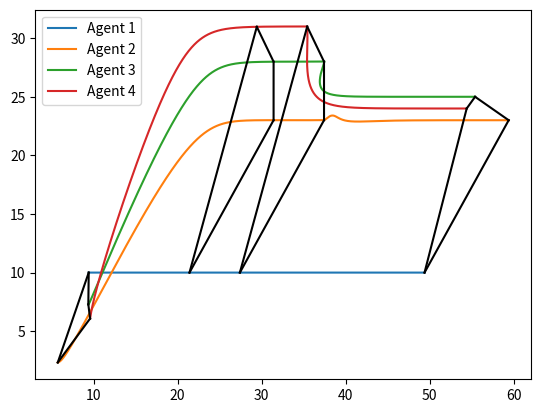

Recreate this plot in Python.

# -*- coding: utf-8 -*-
"""
[redacted]
"""
import numpy as np
import math
import matplotlib.pyplot as plt
from scipy.linalg import norm


"""
Constants of the simulations
"""
w_x, w_y, w_z = 0.3, 0.3, 0.3

num_agents = 4
dimension = 2
alpha = 1
gamma = 2
k_p = 5
k_v = 10
delta_t = 0.01

w_matrix_3d = np.array([[0, -w_z, w_y], 
                        [w_z, 0, -w_x], 
                        [-w_y, w_x, 0]])

w_matrix_2d = np.array([[0, -w_x],
                        [w_y, 0]])

###----------------------------------------------------------------------------

position = 10 * np.random.rand(num_agents, dimension, 1) 
velocity = np.random.rand(num_agents, dimension, 1)    


position_list = []
for i in range(num_agents):
    position_list.append([])
    
orientation_error_list = []
for i in range(num_agents):
    orientation_error_list.append([])


#### --------------------------------------------------------------------------
def frobeniusNorm(mat):
    sumSq = 0
    for i in range(mat.shape[0]):
        for j in range(mat.shape[1]):
            sumSq += pow(mat[i][j], 2)

    res = math.sqrt(sumSq)
    return round(res, 5)


#### --------------------------------------------------------------------------
def cross(a, b):
    c = np.array([[a[1][0]*b[2][0] - a[2][0]*b[1][0]],
                  [a[2][0]*b[0][0] - a[0][0]*b[2][0]],
                  [a[0][0]*b[1][0] - a[1][0]*b[0][0]]])
    return c


#### --------------------------------------------------------------------------
def gram_sch(X):
    Q, _ = np.linalg.qr(X)
    return Q 


#### --------------------------------------------------------------------------
def initialize(num_agents, dimension):
    auxiliary_matrix = np.zeros(shape = (num_agents, dimension, dimension-1), dtype=float)
    orientation_matrix = np.zeros(shape = (num_agents, dimension, dimension), dtype=float)
    rot_90 = np.array([[0, -1], [1, 0]])
    for agent in range(num_agents):
        auxiliary_matrix[agent] = np.random.rand(dimension, dimension-1)
        gs_auxiliary_matrix = gram_sch(auxiliary_matrix[agent])
        t_orientation_matrix = orientation_matrix[agent].transpose()
        if dimension == 2:
            t_orientation_matrix[:, 0] = gs_auxiliary_matrix.transpose()
            t_orientation_matrix[:, 1] = np.dot(rot_90, t_orientation_matrix[:, 0])
        elif dimension == 3:
            t_orientation_matrix[:, 0:2] = gs_auxiliary_matrix
            t_orientation_matrix[:, 2] = np.cross(t_orientation_matrix[:, 0], t_orientation_matrix[:, 1])
        orientation_matrix[agent] = t_orientation_matrix.transpose() 
    return orientation_matrix, auxiliary_matrix


#### --------------------------------------------------------------------------
def find_neighbor(adjacency_matrix, agent_num):
    neighbors = []
    agents = adjacency_matrix[agent_num]
    for idx in range(agents.shape[0]):
        if agents[idx] == 1:
            neighbors.append(idx)
    return neighbors


#### --------------------------------------------------------------------------
def update_orientation(agent_num, auxiliary_matrix, orientation_matrix):
    t_orientation_matrix = orientation_matrix[agent_num].transpose()
    gs_auxiliary_matrix = gram_sch(auxiliary_matrix[agent_num])
    rot_90 = np.array([[0, -1], [1, 0]])
    
    if dimension == 2:
        t_orientation_matrix[:, 0] = gs_auxiliary_matrix.transpose()
        t_orientation_matrix[:, 1] = np.dot(rot_90, t_orientation_matrix[:, 0])
    elif dimension == 3:
        t_orientation_matrix[:, 0:2] = gs_auxiliary_matrix
        t_orientation_matrix[:, 2]   = np.cross(t_orientation_matrix[:, 0], t_orientation_matrix[:, 1])
    orientation_matrix[agent_num]    = t_orientation_matrix.transpose()
    return orientation_matrix


#### --------------------------------------------------------------------------
def real_orientation_dynamic_holo(real_orientation_matrix, num_agent):
    T = delta_t
    if dimension == 2:
        R = np.dot(real_orientation_matrix[num_agent], w_matrix_2d) * T + real_orientation_matrix[num_agent]
    elif dimension == 3:
        R = np.dot(real_orientation_matrix[num_agent], w_matrix_3d) * T + real_orientation_matrix[num_agent]
    return R


#### --------------------------------------------------------------------------
"""
P is the auxilliary matrix for orientation estimation
"""
def p_dynamic(real_orientation_matrix, auxiliary_matrix, adjacency_matrix, agent_num):
    T = delta_t
    neighbors = find_neighbor(adjacency_matrix, agent_num)
    summation = np.zeros(shape = (dimension, dimension-1), dtype=float)
    r_i = real_orientation_matrix[agent_num]
    for neighbor in neighbors:
        r_j  = real_orientation_matrix[neighbor]
        r_ij = np.dot(r_i.transpose(), r_j)
        summation = summation + np.dot(r_ij, auxiliary_matrix[neighbor]) - auxiliary_matrix[agent_num]
    if dimension == 2:
        p = (np.dot(-w_matrix_2d, auxiliary_matrix[agent_num]) + summation) * T + auxiliary_matrix[agent_num]
    elif dimension == 3:
        p = (np.dot(-w_matrix_3d, auxiliary_matrix[agent_num]) + summation) * T + auxiliary_matrix[agent_num]
    return p


#### --------------------------------------------------------------------------
def dynamic_holo(real_orientation_matrix, position, velocity, num_agent, u, flag_maneuver):
    if flag_maneuver and num_agent == 0:
        delta_x = 0.01
        p = np.array([[position[num_agent][0][0] + delta_x], [10]])
        v = 5
    else:
        T = delta_t
        v = T * np.dot(real_orientation_matrix[num_agent], u) + velocity[num_agent]
        p = T * v + position[num_agent]
    return [p, v]
    

#### --------------------------------------------------------------------------
def dynamic_nonholo(position, real_orientation_matrix, flag_maneuver, num_agent, w, v):
    w_ = np.array([[0,       -w[2][0],  w[1][0]], 
                  [w[2][0],   0,       -w[0][0]], 
                  [-w[1][0],  w[0][0],  0]])
    if flag_maneuver and num_agent == 0:
        pass
    else:
        T = delta_t
        R = np.dot(real_orientation_matrix[num_agent], w_) * T + real_orientation_matrix[num_agent]
        #p = np.dot(R, np.array([[v], [0], [0]])) * T + position[num_agent]
        p = ((real_orientation_matrix[num_agent][:, 0] * v) * T).reshape((3,1)) + position[num_agent]
    return p, R


#### --------------------------------------------------------------------------
def dynamic_unicycle(position, real_orientation_matrix, flag_maneuver, num_agent, w, v):
    w_ = np.array([[0, -w],
                   [w,  0]])
    if flag_maneuver and num_agent == 0:
        pass
    else:
        T = delta_t
        R = np.dot(real_orientation_matrix[num_agent], w_) * T + real_orientation_matrix[num_agent]
        #p = np.dot(R, np.array([[v], [0]])) * T + position[num_agent]
        p = ((real_orientation_matrix[num_agent][:, 0] * v) * T).reshape((2,1)) + position[num_agent]
    return p, R
    

#### --------------------------------------------------------------------------
"""
Formation Stabilization of holonomic agents in 3-D
"""
def formation_stabilization_holo(position, velocity, orientation_matrix, agent_num):
    
    adjacency_matrix = np.array([[ 0,  1,  0,   0],
                                 [-1,  0,  1,  -1],
                                 [ 0, -1,  0,   1],
                                 [ 0,  1, -1,   0]])

    position_desired_3d = {0:{1:np.array([[4],  [0],  [0]])},
                           1:{2:np.array([[-4], [0],  [4]])},
                           2:{3:np.array([[0],  [4],  [-4]])},
                           3:{1:np.array([[4],  [-4], [0]])}}

    
    neighbors = find_neighbor(adjacency_matrix, agent_num)
    summation = np.zeros(shape = (dimension, 1), dtype=float)
    for neighbor in neighbors:
        v_ij_i = np.dot(orientation_matrix[agent_num].transpose(), velocity[neighbor] - velocity[agent_num])
        p_ij = position[neighbor] - position[agent_num]
        p_desired = position_desired_3d[agent_num][neighbor]
        summation += np.dot(orientation_matrix[agent_num].transpose(), p_ij) - np.dot(orientation_matrix[agent_num].transpose(), p_desired) + gamma * v_ij_i
    u_i = summation - alpha * np.dot(orientation_matrix[agent_num].transpose(), velocity[agent_num])
    return u_i

    
#### --------------------------------------------------------------------------
"""
Moving Formation and Maneuver of holonomic agents in 2-D
"""
def formation_maneuver_holo(position, velocity, orientation_matrix, agent_num, step_time):
    T = delta_t
    adjacency_matrix = np.array([[ 0,  1,  0,  -1],
                                 [-1,  0,  1,  -1],
                                 [ 0, -1,  0,   1],
                                 [ 1,  1, -1,   0]])
    if step_time * T < 18:
        position_desired_2d = {0:{1:np.array([[2],  [3]])},
                               1:{2:np.array([[0],  [5]])},
                               2:{3:np.array([[-2], [3]])},
                               3:{1:np.array([[2],  [-8]]), 
                                  0:np.array([[0],  [-11]])}}
    else:
        position_desired_2d = {0:{1:np.array([[2],  [3]])},
                               1:{2:np.array([[-4], [2]])},
                               2:{3:np.array([[-1], [-1]])},
                               3:{1:np.array([[5],  [-1]]), 
                                  0:np.array([[3],  [-4]])}}
    
    neighbors = find_neighbor(adjacency_matrix, agent_num)
    summation = np.zeros(shape = (dimension, 1), dtype=float)
    
    for neighbor in neighbors:
        v_ij_i = np.dot(orientation_matrix[agent_num].transpose(), velocity[neighbor] - velocity[agent_num])
        p_ij = position[neighbor] - position[agent_num]
        p_desired = position_desired_2d[agent_num][neighbor]
        p_ = np.dot(orientation_matrix[agent_num].transpose(), p_ij) - np.dot(orientation_matrix[agent_num].transpose(), p_desired)
        summation +=  k_p * p_ + k_v * v_ij_i

    u_i = summation
    return u_i


#### --------------------------------------------------------------------------
"""
Formation Stabilization of Nonholonomic agents in 3-D
"""
def formation_stabilization_nonholo(position, orientation_matrix, agent_num):
    
    adjacency_matrix = np.array([[ 0,  1,  0,   0],
                                 [-1,  0,  1,  -1],
                                 [ 0, -1,  0,   1],
                                 [ 0,  1, -1,   0]])

    position_desired_3d = {0:{1:np.array([[7],  [0],  [0]])},
                           1:{2:np.array([[0], [0],  [7]])},
                           2:{3:np.array([[-7],  [0],  [0]])},
                           3:{1:np.array([[7],  [0], [-7]])}}
    
    neighbors = find_neighbor(adjacency_matrix, agent_num)
    summation = np.zeros(shape = (dimension, 1), dtype=float)
    h_i = np.array([[1], 
                    [0], 
                    [0]])
    for neighbor in neighbors:
        r_ij = np.dot(orientation_matrix[agent_num].transpose(), orientation_matrix[neighbor])
        p_j_j = np.dot(orientation_matrix[neighbor].transpose(), position[neighbor])
        p_ij_i = np.dot(r_ij, p_j_j) - np.dot(orientation_matrix[agent_num].transpose(), position[agent_num])
        p_desired = position_desired_3d[agent_num][neighbor]
        summation += (p_ij_i - np.dot(orientation_matrix[agent_num].transpose(), p_desired))
    v_i = np.dot(h_i.transpose(), summation)
    w_i = cross(h_i, summation)
    return v_i[0][0], w_i


#### --------------------------------------------------------------------------
"""
Formation Stabilization of Unicycle agents in 2-D
"""
def formation_stabilization_unicycle(position, real_orientation_matrix, orientation_matrix, agent_num):

    adjacency_matrix = np.array([[0, 1, 1, 0],
                                 [1, 0, 0, 1],
                                 [1, 0, 0, 1],
                                 [0, 1, 1, 0]])
    
    position_desired_2d = {0:{1:np.array([[2],  [2]]),
                              2:np.array([[-2],  [2]])},
                           1:{0:np.array([[-2], [-2]]),
                              3:np.array([[-2],  [2]])},
                           2:{0:np.array([[2], [-2]]),
                              3:np.array([[2], [2]])},
                           3:{1:np.array([[2], [-2]]),
                              2:np.array([[-2], [-2]])}}
    
    neighbors = find_neighbor(adjacency_matrix, agent_num)
    summation = np.zeros(shape = (dimension, 1), dtype=float)
    
    for neighbor in neighbors:
        p_ij = position[neighbor] - position[agent_num]
        p_desired = position_desired_2d[agent_num][neighbor]
        summation += np.dot(orientation_matrix[agent_num].transpose(), p_ij) - np.dot(orientation_matrix[agent_num].transpose(), p_desired)

    v_i = summation[0][0]
    w_i = summation[1][0]
    return v_i, w_i
    

#### ----------------------- ### MAIN ### ---------------------------------------------------
orientation_matrix, auxiliary_matrix = initialize(num_agents, dimension)
real_orientation_matrix =   orientation_matrix 
flag_maneuver = False

#"""
### For Holonomic
adjacency_matrix = np.array([[ 0,  1,  0,  0],
                             [-1,  0,  1, -1],
                             [ 0, -1,  0,  1],
                             [ 0,  1, -1,  0]])
#"""
"""
### For Unicycle
adjacency_matrix = np.array([[0, 1, 1, 0],
                             [1, 0, 0, 1],
                             [1, 0, 0, 1],
                             [0, 1, 1, 0]])

"""

for step_time in range(4000):
    for agent_num in range(num_agents):
        
        P = p_dynamic(real_orientation_matrix, auxiliary_matrix, adjacency_matrix, agent_num)
        auxiliary_matrix[agent_num] = P
        
        orientation_matrix = update_orientation(agent_num, auxiliary_matrix, orientation_matrix)
        
        R_real_holo = real_orientation_dynamic_holo(real_orientation_matrix, agent_num)
        
        ### Control Laws ###
        u_holo = formation_maneuver_holo(position, velocity, orientation_matrix, agent_num, step_time)
        
        #u_holo = formation_stabilization_holo(position, velocity, orientation_matrix, agent_num)
        
        #v_nonholo, w_nonholo = formation_stabilization_nonholo(position, orientation_matrix, agent_num)
        
        #v_unicycle, w_unicycle = formation_stabilization_unicycle(position, real_orientation_matrix, orientation_matrix, agent_num)
        
        [p_holo, v_holo] = dynamic_holo(real_orientation_matrix, position, velocity, agent_num, u_holo, flag_maneuver=True)
        
        #p_unicycle, R_real_unicycle = dynamic_unicycle(position, real_orientation_matrix, flag_maneuver, agent_num, w_unicycle, v_unicycle)
        
        #p_nonholo, R_real_nonholo = dynamic_nonholo(position, real_orientation_matrix, flag_maneuver, agent_num, w_nonholo, v_nonholo)

        ### UPDATE ###
        real_orientation_matrix[agent_num] = R_real_holo
        velocity[agent_num] = v_holo 
        position[agent_num] = p_holo
        
        # For plot        
        position_list[agent_num].append(p_holo)



### --------------------------------------------------------------------------   
x_1, x_2, x_3, x_4 = [], [], [], []
y_1, y_2, y_3, y_4 = [], [], [], []
z_1, z_2, z_3, z_4 = [], [], [], [] 
idx = 1      

for i in range(len(position_list[idx])):
    x_1.append(position_list[0][i][0][0])  
    y_1.append(position_list[0][i][1][0])
    
    x_2.append(position_list[1][i][0][0])  
    y_2.append(position_list[1][i][1][0])
    
    x_3.append(position_list[2][i][0][0])  
    y_3.append(position_list[2][i][1][0])
    
    x_4.append(position_list[3][i][0][0])  
    y_4.append(position_list[3][i][1][0])
    
    if dimension == 3:
        z_1.append(position_list[0][i][2][0])
        z_2.append(position_list[1][i][2][0])
        z_3.append(position_list[2][i][2][0])
        z_4.append(position_list[3][i][2][0])


#"""
def plot_2d():
    plt.scatter(x_1[0], y_1[0])
    plt.scatter(x_2[0], y_2[0])
    plt.scatter(x_3[0], y_3[0])
    plt.scatter(x_4[0], y_4[0])
    plt.plot(x_1, y_1, label = "Agent 1")
    plt.plot(x_2, y_2, label = "Agent 2")
    plt.plot(x_3, y_3, label = "Agent 3")
    plt.plot(x_4, y_4, label = "Agent 4")

    plt.plot([x_1[-1], x_2[-1]], [y_1[-1], y_2[-1]],'k-')
    plt.plot([x_2[-1], x_4[-1]], [y_2[-1], y_4[-1]],'k-')
    plt.plot([x_3[-1], x_4[-1]], [y_3[-1], y_4[-1]],'k-')
    plt.plot([x_3[-1], x_1[-1]], [y_3[-1], y_1[-1]],'k-')
    #plt.plot([x_3[-1], x_1[-1]], [y_3[-1], y_1[-1]],'k-')
    
    plt.legend() 
    plt.show()
    
def plot_2d_unicycle():
    plt.scatter(x_1[0], y_1[0])
    plt.scatter(x_2[0], y_2[0])
    plt.scatter(x_3[0], y_3[0])
    plt.scatter(x_4[0], y_4[0])
    plt.plot(x_1, y_1, label = "Agent 1")
    plt.plot(x_2, y_2, label = "Agent 2")
    plt.plot(x_3, y_3, label = "Agent 3")
    plt.plot(x_4, y_4, label = "Agent 4")

    plt.plot([x_1[-1], x_2[-1]], [y_1[-1], y_2[-1]],'k-')
    plt.plot([x_2[-1], x_4[-1]], [y_2[-1], y_4[-1]],'k-')
    plt.plot([x_3[-1], x_4[-1]], [y_3[-1], y_4[-1]],'k-')
    plt.plot([x_3[-1], x_1[-1]], [y_3[-1], y_1[-1]],'k-')
    
    plt.legend() 
    #plt.savefig('unicycle.png', dpi=1200)
    plt.show()
    
    
def plot_2d_maneuver():

    plt.plot(x_1, y_1, label = "Agent 1")
    plt.plot(x_2, y_2, label = "Agent 2")
    plt.plot(x_3, y_3, label = "Agent 3")
    plt.plot(x_4, y_4, label = "Agent 4")

    plt.plot([x_1[-1], x_2[-1]], [y_1[-1], y_2[-1]],'k-')
    plt.plot([x_2[-1], x_3[-1]], [y_2[-1], y_3[-1]],'k-')
    plt.plot([x_3[-1], x_4[-1]], [y_3[-1], y_4[-1]],'k-')
    plt.plot([x_4[-1], x_1[-1]], [y_4[-1], y_1[-1]],'k-')
    
    plt.plot([x_1[0], x_2[0]], [y_1[0], y_2[0]],'k-')
    plt.plot([x_2[0], x_4[0]], [y_2[0], y_4[0]],'k-')
    plt.plot([x_3[0], x_4[0]], [y_3[0], y_4[0]],'k-')
    plt.plot([x_3[0], x_1[0]], [y_3[0], y_1[0]],'k-')
    
    plt.plot([x_1[1200], x_2[1200]], [y_1[1200], y_2[1200]],'k-')
    plt.plot([x_2[1200], x_3[1200]], [y_2[1200], y_3[1200]],'k-')
    plt.plot([x_3[1200], x_4[1200]], [y_3[1200], y_4[1200]],'k-')
    plt.plot([x_4[1200], x_1[1200]], [y_4[1200], y_1[1200]],'k-')
    
    plt.plot([x_1[1800], x_2[1800]], [y_1[1800], y_2[1800]],'k-')
    plt.plot([x_2[1800], x_3[1800]], [y_2[1800], y_3[1800]],'k-')
    plt.plot([x_3[1800], x_4[1800]], [y_3[1800], y_4[1800]],'k-')
    plt.plot([x_4[1800], x_1[1800]], [y_4[1800], y_1[1800]],'k-')
    
    plt.legend() 
    #plt.savefig('maneuver.png', dpi=1200)
    plt.show()
    

def plot_3d():
    fig = plt.figure()
    ax = fig.gca(projection='3d')

    ax.plot(x_1, y_1, z_1, label='Agent 1')
    ax.plot(x_2, y_2, z_2, label='Agent 2')
    ax.plot(x_3, y_3, z_3, label='Agent 3')
    ax.plot(x_4, y_4, z_4, label='Agent 4')
    
    ax.plot([x_1[-1], x_2[-1]], [y_1[-1], y_2[-1]], [z_1[-1], z_2[-1]], 'k-')
    ax.plot([x_2[-1], x_3[-1]], [y_2[-1], y_3[-1]], [z_2[-1], z_3[-1]], 'k-')
    ax.plot([x_2[-1], x_4[-1]], [y_2[-1], y_4[-1]], [z_2[-1], z_4[-1]], 'k-')
    ax.plot([x_3[-1], x_4[-1]], [y_3[-1], y_4[-1]], [z_3[-1], z_4[-1]], 'k-')
    ax.plot([x_4[-1], x_1[-1]], [y_4[-1], y_1[-1]], [z_4[-1], z_1[-1]], 'k-')
    ax.plot([x_3[-1], x_1[-1]], [y_3[-1], y_1[-1]], [z_3[-1], z_1[-1]], 'k-')
    
    ax.legend()
    #plt.savefig('holo_stabilization.png', dpi=1200)
    
    plt.show()
    
def plot_estimation_error():
    agent1 = []
    agent2 = []
    agent3 = []
    agent4 = []
    counter = 0
    time = []
    for i in range(len(orientation_error_list[0])):

        agent1.append(orientation_error_list[0][i])
        agent2.append(orientation_error_list[1][i])
        agent3.append(orientation_error_list[2][i])
        agent4.append(orientation_error_list[3][i])
        time.append(counter)
        counter += 1
    plt.plot(time, agent1, label = "Agent 1")
    plt.plot(time, agent2, label = "Agent 2")
    plt.plot(time, agent3, label = "Agent 3")
    plt.plot(time, agent4, label = "Agent 4")
    plt.legend() 
    plt.show()
    





#plot_3d()
plot_2d_maneuver()
#plot_2d_unicycle()
   
        
        
        
        
        
        
        
        
        
        
        
        
        
        
        
        
        
        
        
        